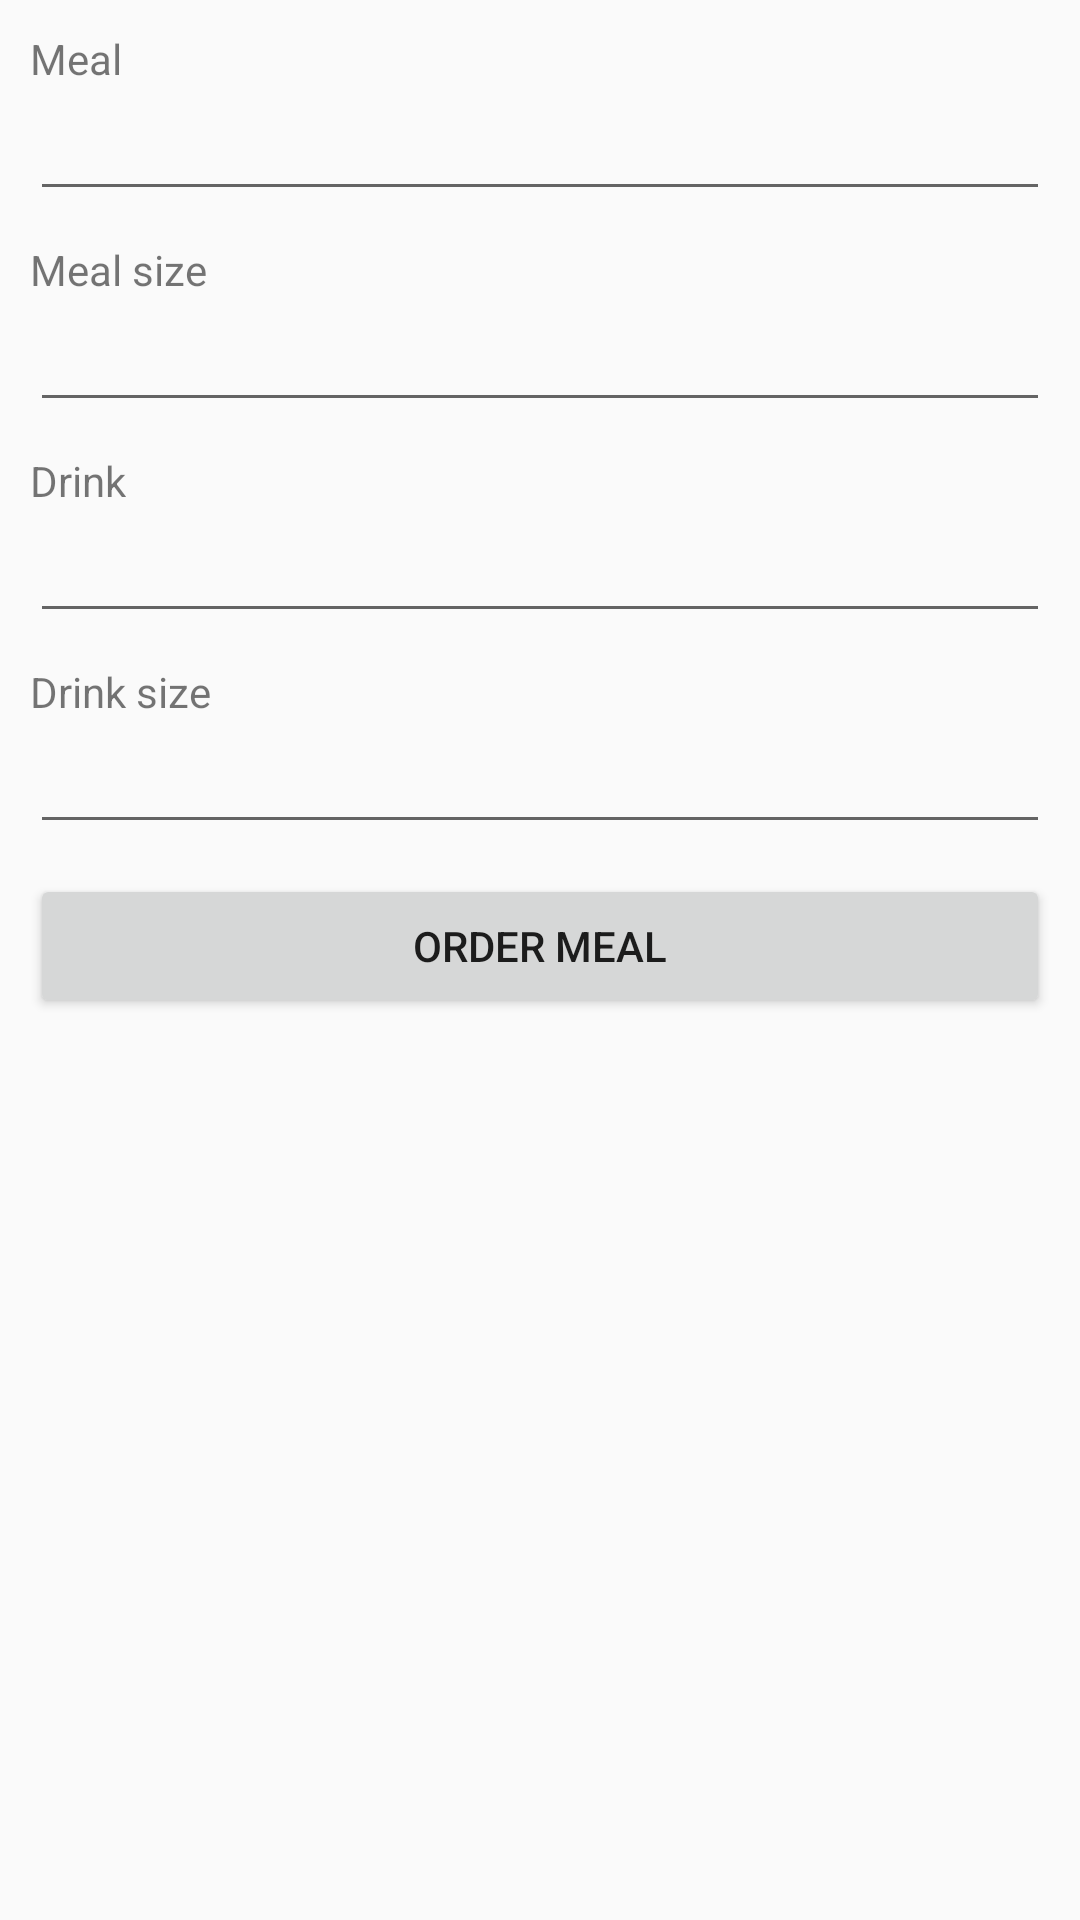

Android layout source for this screen:
<!-- AndroidManifest.xml: application theme AppTheme -->
<!-- res/layout/activity_order.xml -->
<LinearLayout xmlns:android="http://schemas.android.com/apk/res/android"
    xmlns:tools="http://schemas.android.com/tools"
    android:orientation="vertical"
    android:layout_width="match_parent"
    android:layout_height="match_parent"
    android:padding="10dp"
    >


    <TextView
        android:text="Meal"
        android:layout_width="wrap_content"
        android:layout_height="wrap_content" />
    <EditText
        android:id="@+id/etMeal"
        android:layout_width="match_parent"
        android:layout_height="wrap_content"
        android:layout_marginBottom="10dp"  />
    <TextView
        android:text="Meal size"
        android:layout_width="wrap_content"
        android:layout_height="wrap_content" />
    <EditText
        android:id="@+id/etMealSize"
        android:layout_width="match_parent"
        android:layout_height="wrap_content"
        android:layout_marginBottom="10dp"/>
    <TextView
        android:text="Drink"
        android:layout_width="wrap_content"
        android:layout_height="wrap_content" />
    <EditText
        android:id="@+id/etDrink"
        android:layout_width="match_parent"
        android:layout_height="wrap_content"
        android:layout_marginBottom="10dp"  />
    <TextView
        android:text="Drink size"
        android:layout_width="wrap_content"
        android:layout_height="wrap_content" />
    <EditText
        android:id="@+id/etDrinkSize"
        android:layout_width="match_parent"
        android:layout_height="wrap_content"
        android:layout_marginBottom="10dp"/>

    <Button
        android:id="@+id/bOrder"
        android:text="Order meal"
        android:layout_width="match_parent"
        android:layout_height="wrap_content" />


</LinearLayout>
<!-- resources referenced by this layout -->
<resources>
  <style name="AppTheme" parent="Theme.AppCompat.Light">
  
  
          <item name="colorPrimary">#008000</item>
  
  
      </style>
</resources>
